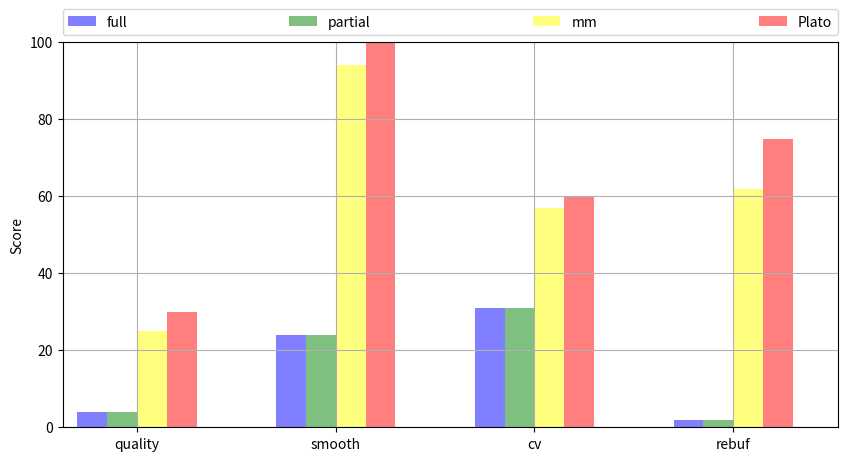

Generate this figure with matplotlib:
import numpy as np
import pandas as pd
from matplotlib import pyplot as plt
from matplotlib import rcParams
# import matplotlib
# matplotlib.use('Agg')

# raw_data = {'first_name': ['full', 'partial', 'mm', 'Plato'],
#         'quality': [4, 24, 31, 2],
#         'smooth': [25, 94, 57, 62],
#         'cv': [25, 94, 57, 62],
#         'rebuf': [5, 43, 23, 23]}
raw_data = {'first_name': ['quality', 'smooth', 'cv', 'rebuf'],
        'full': [4, 24, 31, 2],
        'partial': [4, 24, 31, 2],
        'mm': [25, 94, 57, 62],
        'Plato': [30, 100, 60, 75]}
df = pd.DataFrame(raw_data, columns = ['first_name', 'full', 'partial', 'mm', 'Plato'])
print(df)
# print(df['first_name'][2]
pos = list((range(len(df['first_name']))))
width = 0.15
print(pos)

fig, ax = plt.subplots(figsize=(10, 5))

plt.bar(pos,
        df['full'],
        width,
        alpha=0.5,
        color='blue',
        label='full')

plt.bar([p + width for p in pos],
        df['partial'],
        width,
        alpha=0.5,
        color='green',
        label='partial')

plt.bar([p + width*2 for p in pos],
        df['mm'],
        width,
        alpha=0.5,
        color='yellow',
        label='mm')

plt.bar([p + width*3 for p in pos],
        df['Plato'],
        width,
        alpha=0.5,
        color='red',
        label='Plato')

ax.set_ylabel('Score')
# ax.set_title('Test ')
ax.set_xticks([p + 1.5 * width for p in pos])
ax.set_xticklabels(df['first_name'])
plt.xlim(min(pos)-width, max(pos)+width*5)
# plt.ylim([0, max(df['full'], df['partial'], df['mm'], df['Plato'])])
plt.ylim([0, 100])
# plt.legend(['full', 'partial', 'mm', 'Plato'], loc='upper left')
plt.legend(bbox_to_anchor=(0,1.02,1,0.2), loc="lower left",
                mode="expand", borderaxespad=0, ncol=4)
plt.grid()
# plt.show()
fig.savefig('abr-all' + '.eps', format='eps', dpi=1000)



